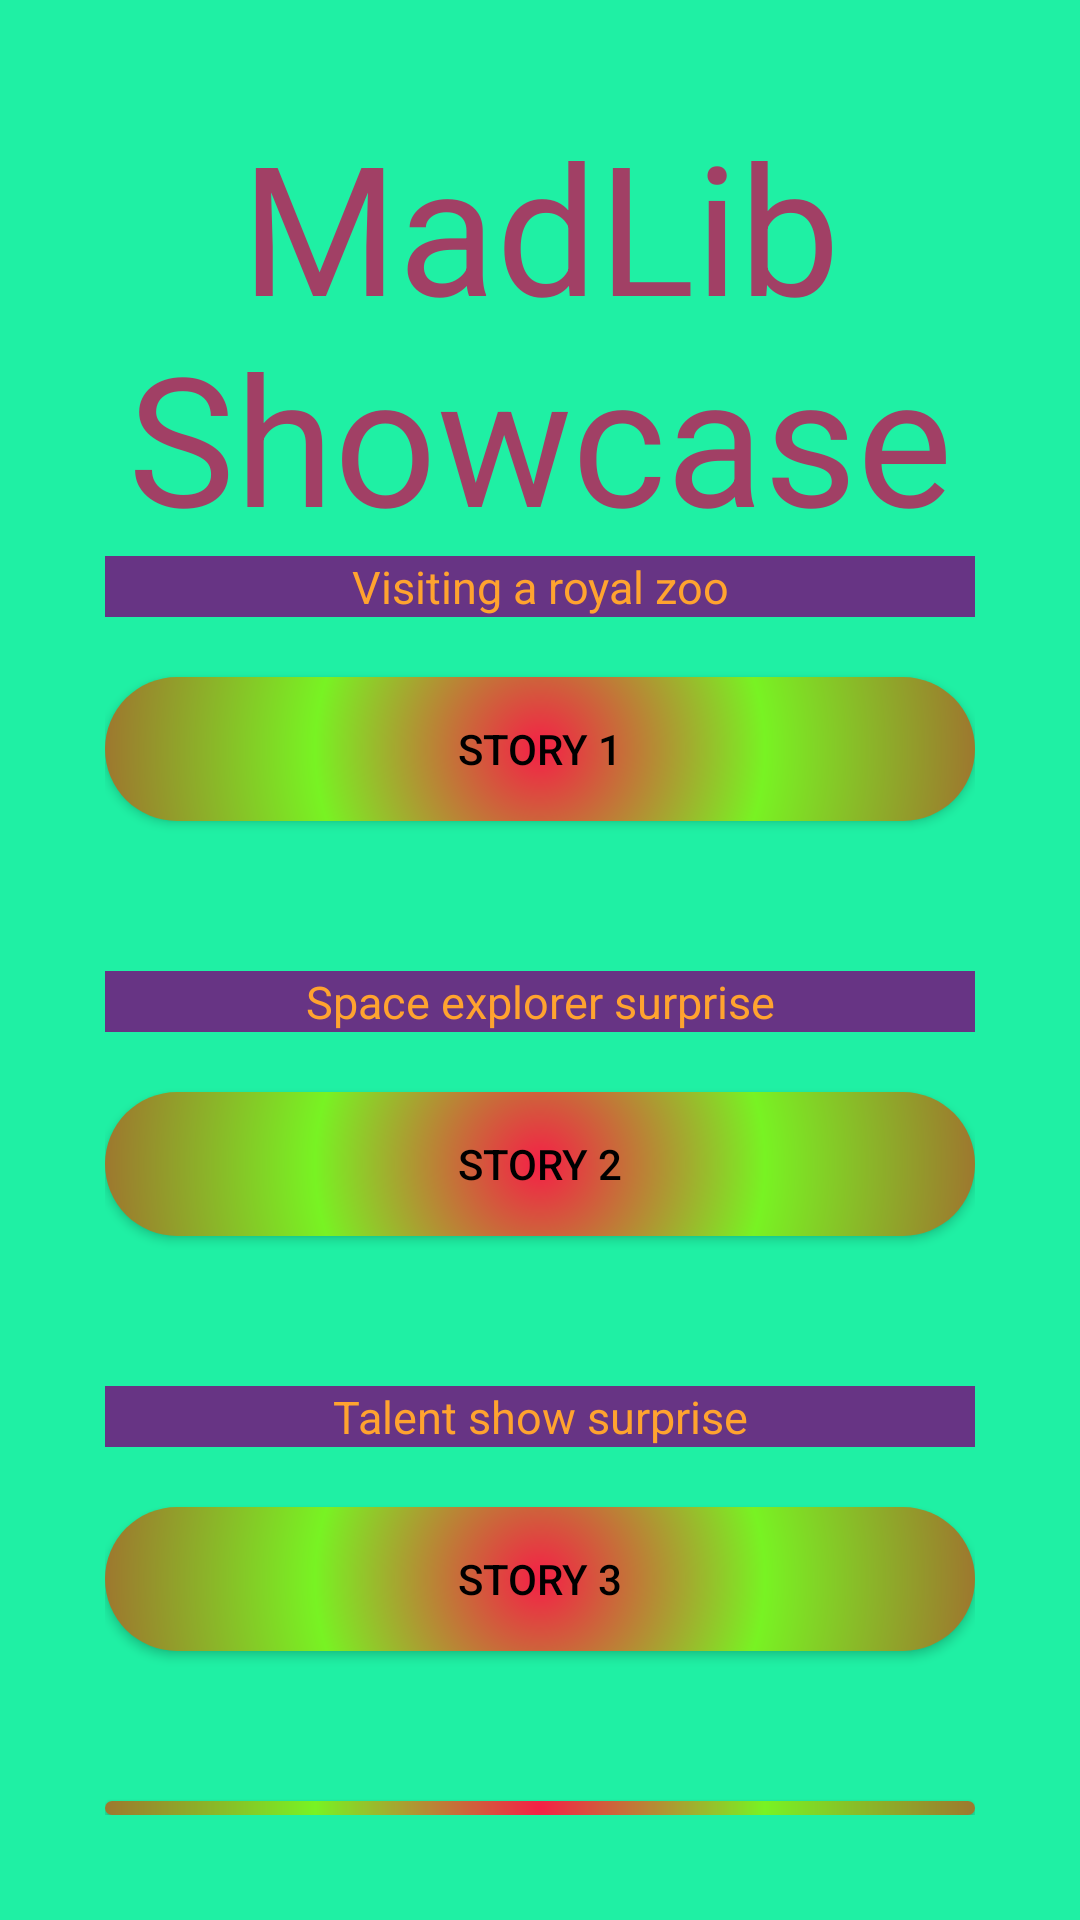

Produce the Android XML layout that renders to this screen, including the resource entries it uses.
<!-- AndroidManifest.xml: application theme Theme.ShowcaseApp -->
<!-- res/layout/fragment_madlib.xml -->
<?xml version="1.0" encoding="utf-8"?>
<LinearLayout xmlns:android="http://schemas.android.com/apk/res/android"
    xmlns:app="http://schemas.android.com/apk/res-auto"
    xmlns:tools="http://schemas.android.com/tools"
    android:layout_width="match_parent"
    android:layout_height="match_parent"
    android:orientation="vertical"
    android:padding="5dp"
    android:background="#1ff0a4"
    tools:context=".ui.MadLib.MadLibFragment">

    <LinearLayout
        android:id="@+id/chooseStoryLayout"
        android:layout_width="match_parent"
        android:layout_height="match_parent"
        android:gravity="center_vertical"
        android:orientation="vertical"
        android:padding="30dp"
        android:visibility="visible">

        <TextView
            android:layout_width="match_parent"
            android:layout_height="wrap_content"
            android:textColor="#a14065"
            android:text="MadLib Showcase"
            android:textAlignment="center"
            android:textSize="60sp"/>

        <TextView
            android:layout_width="match_parent"
            android:layout_height="wrap_content"
            android:layout_marginBottom="20dp"
            android:textColor="#ffa32f"
            android:background="#673484"
            android:text="Visiting a royal zoo"
            android:textAlignment="center"
            android:textSize="15sp" />

        <Button
            style="@style/madlibBTNStyle"
            android:id="@+id/story1BTN"
            android:layout_marginBottom="50dp"
            android:text="Story 1" />

        <TextView
            android:layout_width="match_parent"
            android:layout_height="wrap_content"
            android:layout_marginBottom="20dp"
            android:textColor="#ffa32f"
            android:background="#673484"
            android:text="Space explorer surprise"
            android:textAlignment="center"
            android:textSize="15sp" />

        <Button
            style="@style/madlibBTNStyle"
            android:id="@+id/story2BTN"
            android:layout_marginBottom="50dp"
            android:text="Story 2" />

        <TextView
            android:layout_width="match_parent"
            android:layout_height="wrap_content"
            android:layout_marginBottom="20dp"
            android:textColor="#ffa32f"
            android:background="#673484"
            android:text="Talent show surprise"
            android:textAlignment="center"
            android:textSize="15sp" />

        <Button
            style="@style/madlibBTNStyle"
            android:id="@+id/story3BTN"
            android:layout_marginBottom="50dp"
            android:text="Story 3" />

        <Button
            style="@style/madlibBTNStyle"
            android:id="@+id/randomizeBTN"
            android:text="Randomize" />
    </LinearLayout>

    <LinearLayout
        android:id="@+id/InputPage"
        android:layout_width="match_parent"
        android:layout_height="match_parent"
        android:orientation="vertical"
        android:padding="20dp"
        android:visibility="gone"
        android:gravity="center">

        <LinearLayout
            android:layout_width="match_parent"
            android:layout_height="wrap_content"
            android:layout_weight="1"
            android:background="@drawable/rounded_background"
            android:layout_marginBottom="10dp"
            android:padding="15dp"
            android:orientation="horizontal">

            <TextView
                android:layout_width="wrap_content"
                android:layout_height="wrap_content"
                android:layout_weight="1"
                android:textSize="15sp"
                android:text="Person's Name"/>

            <EditText
                android:id="@+id/personsNameTXT"
                android:layout_width="wrap_content"
                android:layout_height="wrap_content"
                android:layout_weight="2"
                android:hint="Ex: George"/>

        </LinearLayout>

        <LinearLayout
            android:layout_width="match_parent"
            android:layout_height="wrap_content"
            android:layout_weight="1"
            android:background="@drawable/rounded_background"
            android:layout_marginBottom="10dp"
            android:padding="15dp"
            android:orientation="horizontal">

            <TextView
                android:layout_width="wrap_content"
                android:layout_height="wrap_content"
                android:layout_weight="1"
                android:textSize="15sp"
                android:text="Place:"/>

            <EditText
                android:id="@+id/placeTXT"
                android:layout_width="wrap_content"
                android:layout_height="wrap_content"
                android:layout_weight="2"
                android:hint="Ex: Indiana"/>

        </LinearLayout>

        <LinearLayout
            android:layout_width="match_parent"
            android:layout_height="wrap_content"
            android:layout_weight="1"
            android:background="@drawable/rounded_background"
            android:layout_marginBottom="10dp"
            android:padding="15dp"
            android:orientation="horizontal">

            <TextView
                android:layout_width="wrap_content"
                android:layout_height="wrap_content"
                android:layout_weight="1"
                android:textSize="15sp"
                android:text="animal (plural):"/>

            <EditText
                android:id="@+id/pluralAnimalTXT"
                android:layout_width="wrap_content"
                android:layout_height="wrap_content"
                android:layout_weight="2"
                android:hint="Ex: Cats"/>

        </LinearLayout>

        <LinearLayout
            android:layout_width="match_parent"
            android:layout_height="wrap_content"
            android:layout_weight="1"
            android:background="@drawable/rounded_background"
            android:layout_marginBottom="10dp"
            android:padding="15dp"
            android:orientation="horizontal">

            <TextView
                android:layout_width="wrap_content"
                android:layout_height="wrap_content"
                android:layout_weight="1"
                android:textSize="15sp"
                android:text="Verb (past tense):"/>

            <EditText
                android:id="@+id/pastVerbTXT"
                android:layout_width="wrap_content"
                android:layout_height="wrap_content"
                android:layout_weight="2"
                android:hint="Ex: ran"/>

        </LinearLayout>

        <LinearLayout
            android:layout_width="match_parent"
            android:layout_height="wrap_content"
            android:layout_weight="1"
            android:background="@drawable/rounded_background"
            android:layout_marginBottom="10dp"
            android:padding="15dp"
            android:orientation="horizontal">

            <TextView
                android:layout_width="wrap_content"
                android:layout_height="wrap_content"
                android:layout_weight="1"
                android:textSize="15sp"
                android:text="Adjective:"/>

            <EditText
                android:id="@+id/adjectiveTXT"
                android:layout_width="wrap_content"
                android:layout_height="wrap_content"
                android:layout_weight="2"
                android:hint="Ex: awsome"/>

        </LinearLayout>

        <LinearLayout
            android:layout_width="match_parent"
            android:layout_height="wrap_content"
            android:layout_weight="1"
            android:background="@drawable/rounded_background"
            android:layout_marginBottom="10dp"
            android:padding="15dp"
            android:orientation="horizontal">

            <TextView
                android:layout_width="wrap_content"
                android:layout_height="wrap_content"
                android:layout_weight="1"
                android:textSize="15sp"
                android:text="noun:"/>

            <EditText
                android:id="@+id/nounTXT"
                android:layout_width="wrap_content"
                android:layout_height="wrap_content"
                android:layout_weight="2"
                android:hint="Ex: computer"/>

        </LinearLayout>

        <LinearLayout
            android:layout_width="match_parent"
            android:layout_height="wrap_content"
            android:layout_weight="1"
            android:background="@drawable/rounded_background"
            android:layout_marginBottom="10dp"
            android:padding="15dp"
            android:orientation="horizontal">

            <TextView
                android:layout_width="wrap_content"
                android:layout_height="wrap_content"
                android:layout_weight="1"
                android:textSize="15sp"
                android:text="Number:"/>

            <EditText
                android:id="@+id/numberTXT"
                android:layout_width="wrap_content"
                android:layout_height="wrap_content"
                android:layout_weight="2"
                android:hint="Ex: 5"/>

        </LinearLayout>

        <LinearLayout
            android:layout_width="match_parent"
            android:layout_height="wrap_content"
            android:layout_weight="1"
            android:background="@drawable/rounded_background"
            android:layout_marginBottom="10dp"
            android:padding="15dp"
            android:orientation="horizontal">

            <TextView
                android:layout_width="wrap_content"
                android:layout_height="wrap_content"
                android:layout_weight="1"
                android:textSize="15sp"
                android:text="silly sound or word:"/>

            <EditText
                android:id="@+id/sillyWordTXT"
                android:layout_width="wrap_content"
                android:layout_height="wrap_content"
                android:layout_weight="2"
                android:textSize="15sp"
                android:hint="Ex: Boakle"/>

        </LinearLayout>

        <Button
            style="@style/madlibBTNStyle"
            android:id="@+id/GenerateBTN"
            android:layout_weight="1"
            android:text="@string/generate"/>

    </LinearLayout>

    <LinearLayout
        android:id="@+id/storyLayout"
        android:layout_width="match_parent"
        android:layout_height="match_parent"
        android:orientation="vertical"
        android:padding="30dp"
        android:visibility="gone"
        android:gravity="center">

        <TextView
            android:id="@+id/Story"
            android:layout_width="match_parent"
            android:layout_height="wrap_content"
            android:textSize="20sp"/>

        <Button
            style="@style/madlibBTNStyle"
            android:id="@+id/backBTN"
            android:text="Back to menu?"
            android:textAlignment="center"
            android:layout_marginBottom="50dp"/>

    </LinearLayout>

</LinearLayout>
<!-- resources referenced by this layout -->
<resources>
  <!-- drawable rounded_background (drawable) -->
  <?xml version="1.0" encoding="utf-8"?>
  <shape xmlns:android="http://schemas.android.com/apk/res/android">
      <solid android:color="#baaff466"/>
      <corners android:radius="30dp"/>
      <stroke android:color="#560294" android:width="5dp"/>
  </shape>
  <string name="generate">Generate</string>
  <style name="madlibBTNStyle">
          <item name="android:background">@drawable/btn_background</item>
          <item name="backgroundTint">@null</item>
          <item name="android:layout_width">match_parent</item>
          <item name="android:layout_height">wrap_content</item>
          <item name="android:textColor">#000</item>
          <item name="android:textAlignment">center</item>
      </style>
  <style name="Theme.ShowcaseApp" parent="Theme.MaterialComponents.DayNight.DarkActionBar">
          
          <item name="colorPrimary">@color/purple_500</item>
          <item name="colorPrimaryVariant">@color/purple_700</item>
          <item name="colorOnPrimary">@color/white</item>
          
          <item name="colorSecondary">@color/teal_200</item>
          <item name="colorSecondaryVariant">@color/teal_700</item>
          <item name="colorOnSecondary">@color/black</item>
          
          <item name="android:statusBarColor">?attr/colorPrimaryVariant</item>
          
      </style>
  <!-- drawable btn_background (drawable) -->
  <?xml version="1.0" encoding="utf-8"?>
  <shape xmlns:android="http://schemas.android.com/apk/res/android">
      <gradient android:startColor="#f52046" android:centerColor="#78f323" android:endColor="#a06f2f" android:gradientRadius="150dp" android:type="radial"/>
      <corners android:radius="90dp"/>
  </shape>
  <!-- not gathered from this repository: default colours our renderer supplied (Android Studio template values) -->
  <color name="purple_500">#FF6200EE</color>
  <color name="purple_700">#FF3700B3</color>
  <color name="teal_200">#FF03DAC5</color>
  <color name="teal_700">#FF018786</color>
  <color name="black">#FF000000</color>
  <color name="white">#FFFFFFFF</color>
</resources>
